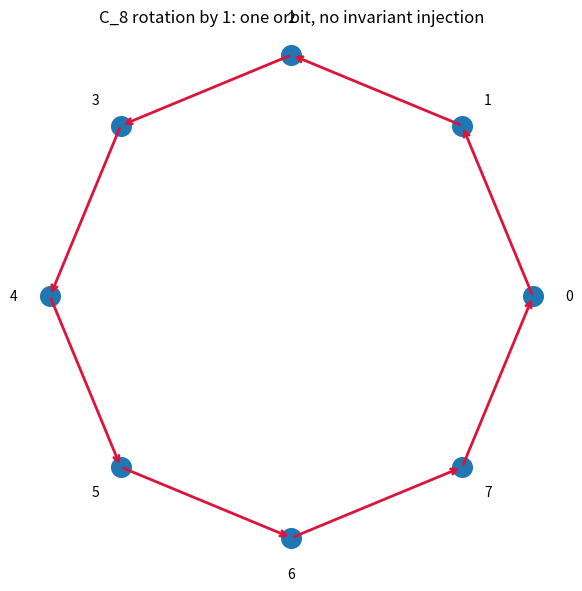

Source code (Python):
"""Visualization 1 -- Orbit structure of C_n acting on n points."""
import matplotlib.pyplot as plt
import numpy as np

def plot_orbits(n: int = 8, k: int = 1) -> None:
    theta = np.linspace(0, 2 * np.pi, n, endpoint=False)
    x, y = np.cos(theta), np.sin(theta)
    fig, ax = plt.subplots(figsize=(6, 6))
    ax.scatter(x, y, s=200, zorder=3)
    for i in range(n):
        j = (i + k) % n
        ax.annotate("", xy=(x[j], y[j]), xytext=(x[i], y[i]),
                    arrowprops=dict(arrowstyle="->", color="crimson", lw=2))
        ax.text(1.15 * x[i], 1.15 * y[i], str(i), ha="center", va="center")
    ax.set_title(f"C_{n} rotation by {k}: one orbit, no invariant injection")
    ax.set_aspect("equal"); ax.axis("off")
    plt.tight_layout(); plt.savefig("viz_orbits.png", dpi=150)

if __name__ == "__main__":
    plot_orbits()
